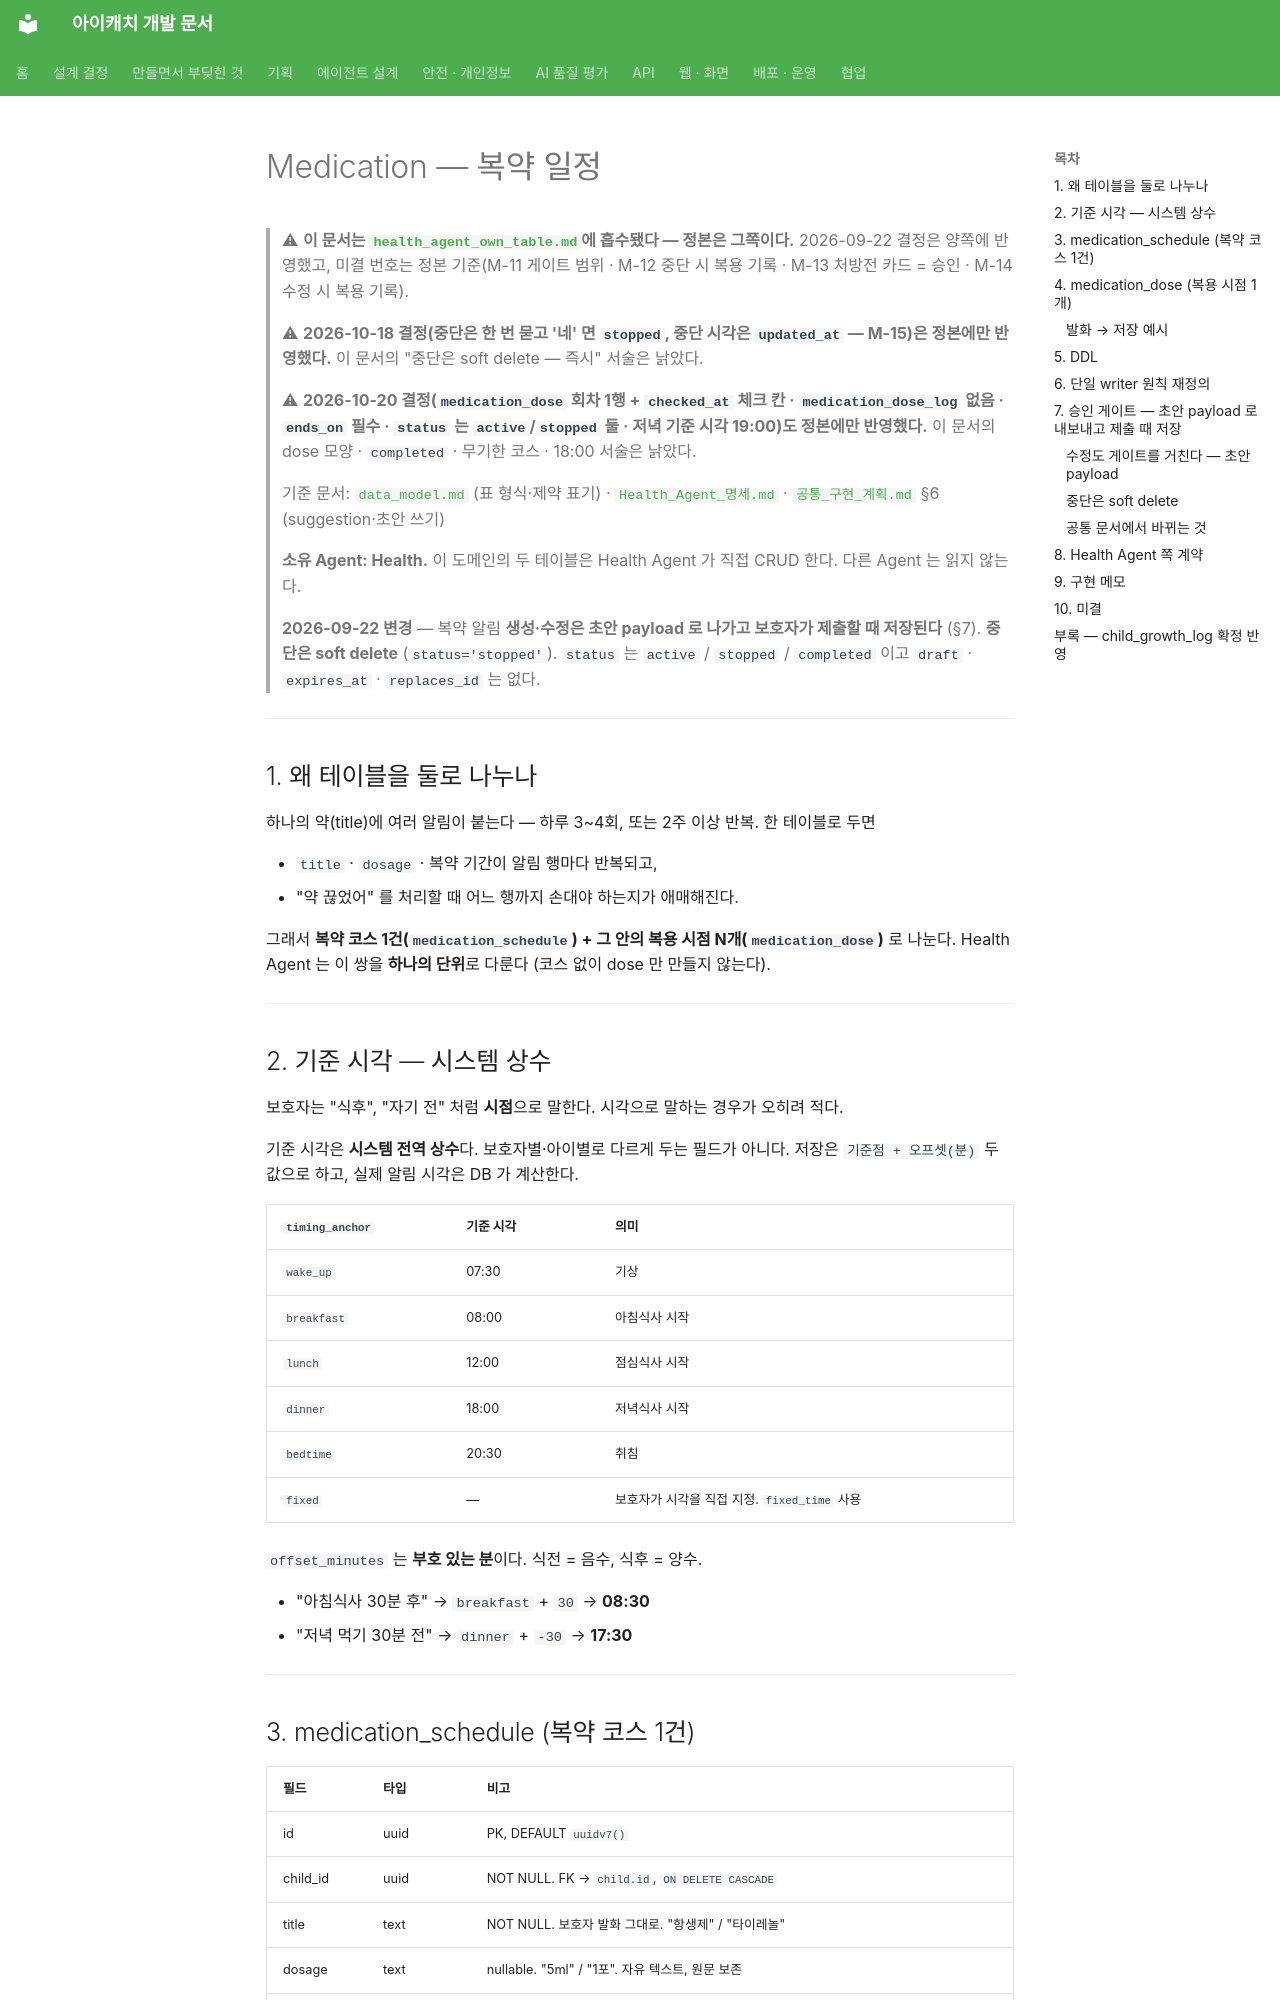

repository: kakaotechcampus-4/ktc4-pusan-3 · page: agents/health/medication_schedule/index.html · generator: mkdocs

# Medication — 복약 일정

> ⚠ **이 문서는 [`health_agent_own_table.md`](health_agent_own_table.md)에 흡수됐다 — 정본은 그쪽이다.** 2026-09-22 결정은 양쪽에 반영했고, 미결 번호는 정본 기준(M-11 게이트 범위 · M-12 중단 시 복용 기록 · M-13 처방전 카드 = 승인 · M-14 수정 시 복용 기록).
>
> ⚠ **2026-10-18 결정(중단은 한 번 묻고 '네' 면 `stopped`, 중단 시각은 `updated_at` — M-15)은 정본에만 반영했다.** 이 문서의 "중단은 soft delete — 즉시" 서술은 낡았다.
>
> ⚠ **2026-10-20 결정(`medication_dose` 회차 1행 + `checked_at` 체크 칸 · `medication_dose_log` 없음 · `ends_on` 필수 · `status` 는 `active`/`stopped` 둘 · 저녁 기준 시각 19:00)도 정본에만 반영했다.** 이 문서의 dose 모양 · `completed` · 무기한 코스 · 18:00 서술은 낡았다.

> 기준 문서: [`data_model.md`](../data_model.md) (표 형식·제약 표기) · [`Health_Agent_명세.md`](Health_Agent_명세.md) · [`공통_구현_계획.md`](../shared/공통_구현_계획.md) §6 (suggestion·초안 쓰기)
>
> **소유 Agent: Health.** 이 도메인의 두 테이블은 Health Agent 가 직접 CRUD 한다. 다른 Agent 는 읽지 않는다.
>
> **2026-09-22 변경** — 복약 알림 **생성·수정은 초안 payload 로 나가고 보호자가 제출할 때 저장된다** (§7). **중단은 soft delete** (`status='stopped'`). `status` 는 `active` / `stopped` / `completed` 이고 `draft` · `expires_at` · `replaces_id` 는 없다.

---

## 1. 왜 테이블을 둘로 나누나

하나의 약(title)에 여러 알림이 붙는다 — 하루 3~4회, 또는 2주 이상 반복. 한 테이블로 두면

- `title` · `dosage` · 복약 기간이 알림 행마다 반복되고,
- "약 끊었어" 를 처리할 때 어느 행까지 손대야 하는지가 애매해진다.

그래서 **복약 코스 1건(`medication_schedule`) + 그 안의 복용 시점 N개(`medication_dose`)** 로 나눈다. Health Agent 는 이 쌍을 **하나의 단위**로 다룬다 (코스 없이 dose 만 만들지 않는다).

---

## 2. 기준 시각 — 시스템 상수

보호자는 "식후", "자기 전" 처럼 **시점**으로 말한다. 시각으로 말하는 경우가 오히려 적다.

기준 시각은 **시스템 전역 상수**다. 보호자별·아이별로 다르게 두는 필드가 아니다. 저장은 `기준점 + 오프셋(분)` 두 값으로 하고, 실제 알림 시각은 DB 가 계산한다.

| `timing_anchor` | 기준 시각 | 의미 |
| --- | --- | --- |
| `wake_up` | 07:30 | 기상 |
| `breakfast` | 08:00 | 아침식사 시작 |
| `lunch` | 12:00 | 점심식사 시작 |
| `dinner` | 18:00 | 저녁식사 시작 |
| `bedtime` | 20:30 | 취침 |
| `fixed` | — | 보호자가 시각을 직접 지정. `fixed_time` 사용 |

`offset_minutes` 는 **부호 있는 분**이다. 식전 = 음수, 식후 = 양수.

- "아침식사 30분 후" → `breakfast` + `30` → **08:30**
- "저녁 먹기 30분 전" → `dinner` + `-30` → **17:30**

---
